Run: headless pygame with SDL's dummy video driver; simulated clock (each Clock.tick advances the game by its frame time, no real sleeping); random seed 0; keys injected as events and as key.get_pressed() state; no mouse input; restart key R tapped at the start of phases 3 and 4.
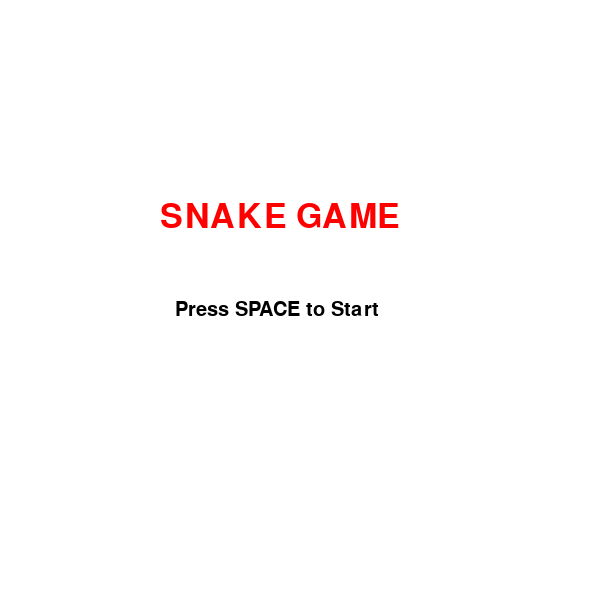
Frame 1 of 4 · flips 1–60 · no input
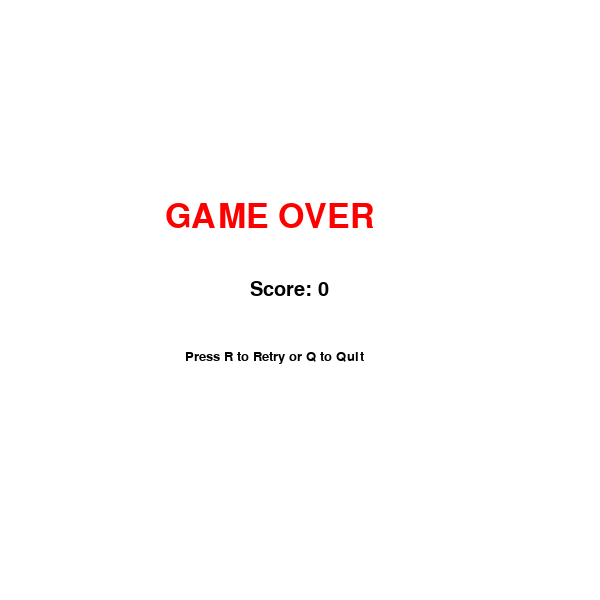
Frame 2 of 4 · flips 61–180 · tapped SPACE, RETURN · held RIGHT (→), D
Frame 3 of 4 · flips 181–300 · tapped R · held DOWN (↓), S · screen unchanged from frame 2, image omitted
Frame 4 of 4 · flips 301–420 · tapped R · held LEFT (←), A, UP (↑), W · screen unchanged from frame 3, image omitted

The pygame program that drew these frames:

import pygame, random, sys
from pygame.locals import *

# Initialize Pygame
pygame.init()
s = pygame.display.set_mode((600, 600))
pygame.display.set_caption('Snake')
clock = pygame.time.Clock()

# Fonts
font_large = pygame.font.SysFont('Arial', 50)
font_medium = pygame.font.SysFont('Arial', 30)
font_small = pygame.font.SysFont('Arial', 20)

def collide(x1, x2, y1, y2, w1, w2, h1, h2):
    if x1 + w1 > x2 and x1 < x2 + w2 and y1 + h1 > y2 and y1 < y2 + h2:
        return True
    return False

def draw_text(text, font, color, x, y):
    img = font.render(text, True, color)
    s.blit(img, (x, y))

def start_screen():
    while True:
        s.fill((255, 255, 255))
        draw_text('SNAKE GAME', font_large, (255, 0, 0), 160, 200)
        draw_text('Press SPACE to Start', font_medium, (0, 0, 0), 175, 300)
        pygame.display.update()
        for event in pygame.event.get():
            if event.type == QUIT:
                pygame.quit()
                sys.exit()
            if event.type == KEYDOWN:
                if event.key == K_SPACE:
                    return

def game_over_screen(score):
    while True:
        s.fill((255, 255, 255))
        draw_text('GAME OVER', font_large, (255, 0, 0), 165, 200)
        draw_text(f'Score: {score}', font_medium, (0, 0, 0), 250, 280)
        draw_text('Press R to Retry or Q to Quit', font_small, (0, 0, 0), 185, 350)
        pygame.display.update()
        for event in pygame.event.get():
            if event.type == QUIT:
                pygame.quit()
                sys.exit()
            if event.type == KEYDOWN:
                if event.key == K_r:
                    return True
                if event.key == K_q:
                    return False

def game_loop():
    xs = [290, 290, 290, 290, 290]
    ys = [290, 270, 250, 230, 210]
    dirs = 0 # 0: down, 1: right, 2: up, 3: left
    score = 0
    applepos = (random.randint(0, 580), random.randint(0, 580))
    
    appleimage = pygame.Surface((10, 10))
    appleimage.fill((0, 255, 0))
    img = pygame.Surface((20, 20))
    img.fill((255, 0, 0))

    while True:
        clock.tick(15)
        for e in pygame.event.get():
            if e.type == QUIT:
                pygame.quit()
                sys.exit()
            elif e.type == KEYDOWN:
                if (e.key == K_UP or e.key == K_w) and dirs != 0: dirs = 2
                elif (e.key == K_DOWN or e.key == K_s) and dirs != 2: dirs = 0
                elif (e.key == K_LEFT or e.key == K_a) and dirs != 1: dirs = 3
                elif (e.key == K_RIGHT or e.key == K_d) and dirs != 3: dirs = 1

        # Check collision with self
        for i in range(2, len(xs)):
            if collide(xs[0], xs[i], ys[0], ys[i], 20, 20, 20, 20):
                return score

        # Check collision with apple
        if collide(xs[0], applepos[0], ys[0], applepos[1], 20, 10, 20, 10):
            score += 1
            xs.append(700)
            ys.append(700)
            applepos = (random.randint(0, 580), random.randint(0, 580))

        # Check boundaries
        if xs[0] < 0 or xs[0] > 580 or ys[0] < 0 or ys[0] > 580:
            return score

        # Move bodies
        for i in range(len(xs) - 1, 0, -1):
            xs[i] = xs[i-1]
            ys[i] = ys[i-1]
        
        # Move head
        if dirs == 0: ys[0] += 20
        elif dirs == 1: xs[0] += 20
        elif dirs == 2: ys[0] -= 20
        elif dirs == 3: xs[0] -= 20

        # Draw
        s.fill((255, 255, 255))
        for i in range(len(xs)):
            s.blit(img, (xs[i], ys[i]))
        s.blit(appleimage, applepos)
        draw_text(f'Score: {score}', font_small, (0, 0, 0), 10, 10)
        pygame.display.update()

def main():
    start_screen()
    while True:
        score = game_loop()
        if not game_over_screen(score):
            break
    pygame.quit()

if __name__ == '__main__':
    main()
